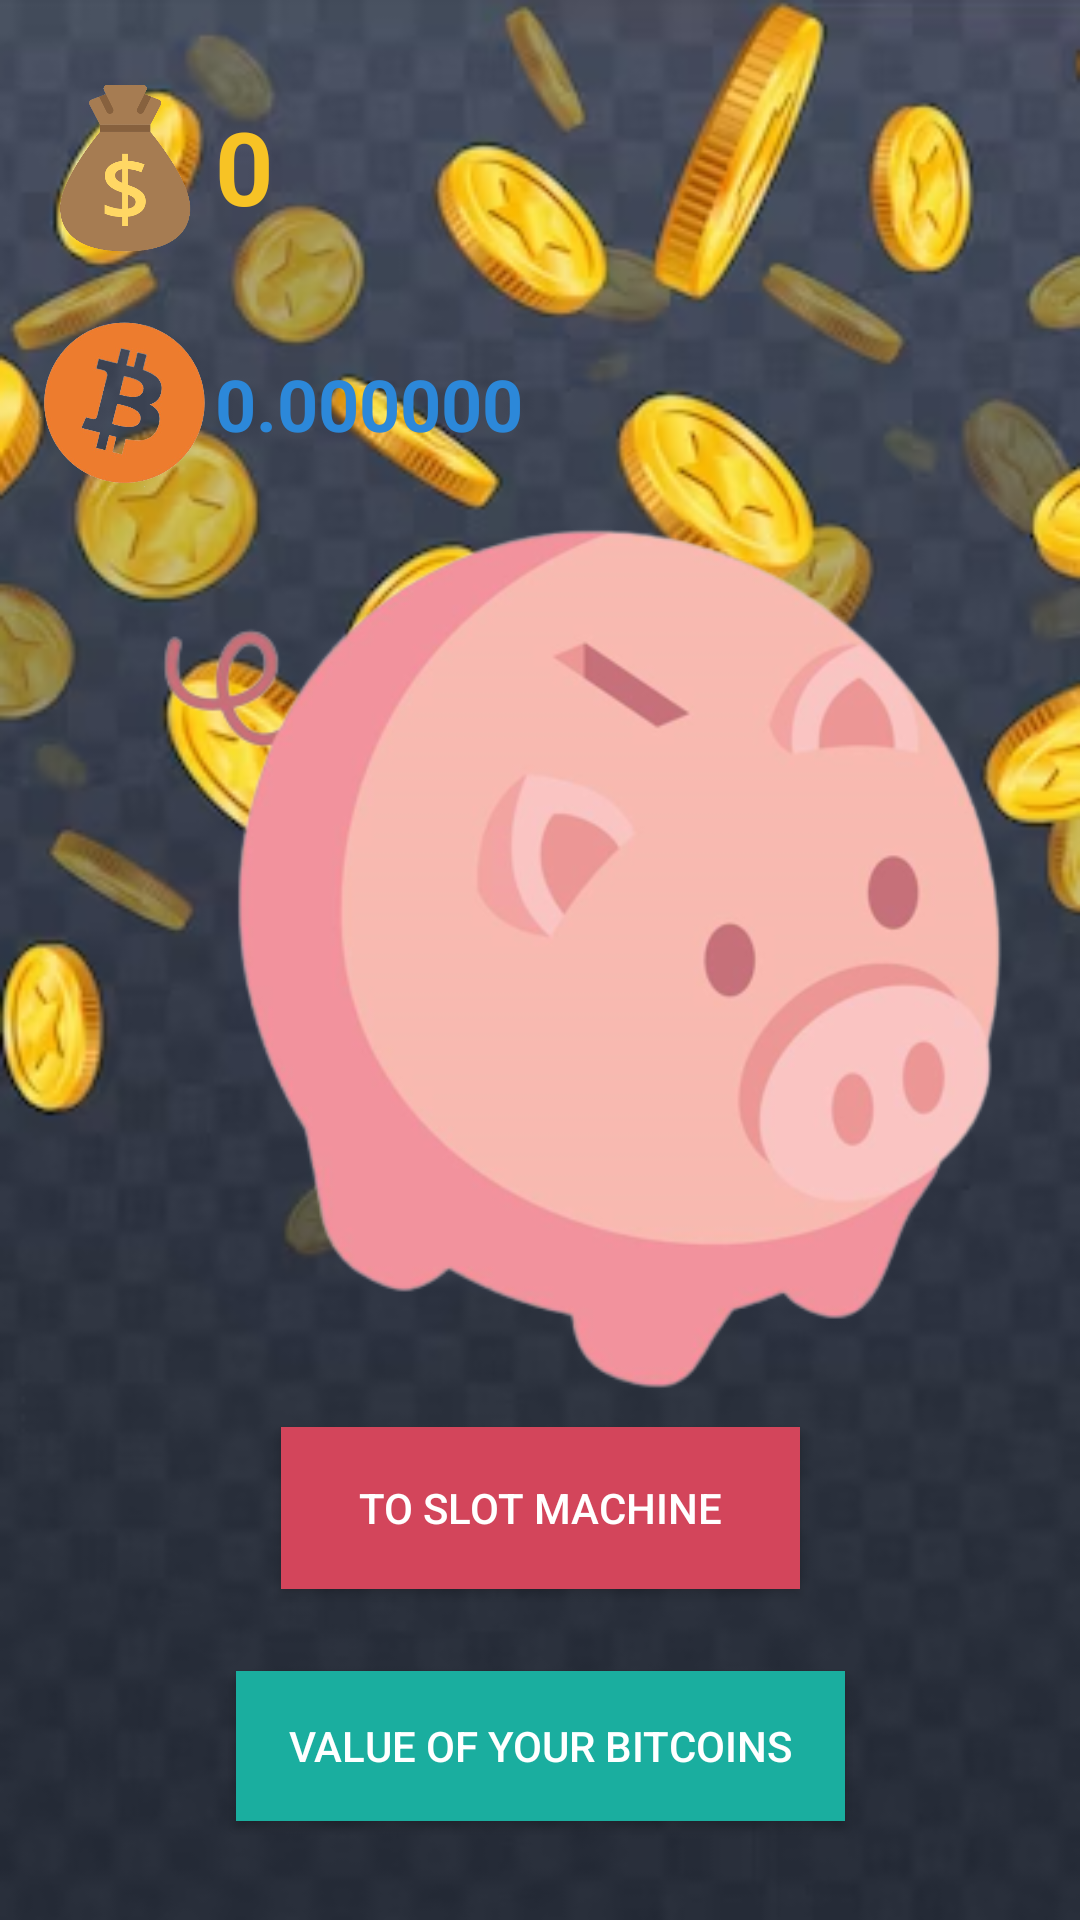

The Android layout XML behind this screen, and the referenced resources:
<!-- AndroidManifest.xml: application theme Theme.PiggyBankshaker -->
<!-- res/layout/activity_piggy_bank.xml -->
<?xml version="1.0" encoding="utf-8"?>
<androidx.constraintlayout.widget.ConstraintLayout xmlns:android="http://schemas.android.com/apk/res/android"
    xmlns:app="http://schemas.android.com/apk/res-auto"
    xmlns:tools="http://schemas.android.com/tools"
    android:layout_width="match_parent"
    android:layout_height="match_parent"
    android:background="@drawable/falling_golden_coins_9_16"
    tools:context=".activity.PiggyBankActivity">

    <Button
        android:id="@+id/piggyBank_toSlotMachine"
        android:layout_width="173dp"
        android:layout_height="54dp"
        android:background="#d3455b"
        android:text="@string/button_toSlotMachine_text"
        android:textColor="@color/white"
        app:layout_constraintBottom_toBottomOf="parent"
        app:layout_constraintEnd_toEndOf="parent"
        app:layout_constraintStart_toStartOf="parent"
        app:layout_constraintTop_toTopOf="parent"
        app:layout_constraintVertical_bias="0.812" />

    <Button
        android:id="@+id/piggyBank_toBitcoinValue"
        android:layout_width="203dp"
        android:layout_height="50dp"
        android:background="#1aae9f"
        android:text="@string/button_piggyBank_valueOfYourBitcoins_text"
        android:textColor="@color/white"
        app:layout_constraintBottom_toBottomOf="parent"
        app:layout_constraintEnd_toEndOf="parent"
        app:layout_constraintStart_toStartOf="parent"
        app:layout_constraintTop_toTopOf="parent"
        app:layout_constraintVertical_bias="0.944" />

    <LinearLayout
        android:layout_width="225dp"
        android:layout_height="177dp"
        android:orientation="vertical"
        app:layout_constraintBottom_toBottomOf="parent"
        app:layout_constraintEnd_toEndOf="parent"
        app:layout_constraintHorizontal_bias="0.086"
        app:layout_constraintStart_toStartOf="parent"
        app:layout_constraintTop_toTopOf="parent"
        app:layout_constraintVertical_bias="0.028">

        <LinearLayout
            android:layout_width="match_parent"
            android:layout_height="85dp"
            android:gravity="center_vertical"
            android:orientation="horizontal">

            <ImageView
                android:id="@+id/piggyBank_coinBag"
                android:layout_width="60dp"
                android:layout_height="60dp"
                android:contentDescription="@string/coinBag_contentDescription"
                app:srcCompat="@drawable/coin_bag_remvebg" />

            <TextView
                android:id="@+id/piggyBank_coins"
                android:layout_width="match_parent"
                android:layout_height="wrap_content"
                android:layout_weight="1"
                android:text="@string/textField_coins_defaultAmount"
                android:textColor="#f7c325"
                android:textSize="34sp"
                android:textStyle="bold" />
        </LinearLayout>

        <LinearLayout
            android:layout_width="match_parent"
            android:layout_height="73dp"
            android:gravity="center_vertical"
            android:orientation="horizontal">

            <ImageView
                android:id="@+id/piggyBank_bitcoinLogo"
                android:layout_width="60dp"
                android:layout_height="60dp"
                android:contentDescription="@string/bitcoin_logo_contentDescription"
                app:srcCompat="@drawable/bitcoin_removebg" />

            <TextView
                android:id="@+id/bitcoinValue_bitcoins"
                android:layout_width="match_parent"
                android:layout_height="wrap_content"
                android:text="@string/textField_bitcoins_defaultAmount"
                android:textColor="#2c88d9"
                android:textSize="24sp"
                android:textStyle="bold" />

        </LinearLayout>
    </LinearLayout>

    <ImageView
        android:id="@+id/piggy"
        android:layout_width="410dp"
        android:layout_height="410dp"
        android:contentDescription="@string/piggy_contentDescription"
        app:layout_constraintBottom_toBottomOf="parent"
        app:layout_constraintEnd_toEndOf="parent"
        app:layout_constraintHorizontal_bias="0.0"
        app:layout_constraintStart_toStartOf="parent"
        app:layout_constraintTop_toTopOf="parent"
        app:layout_constraintVertical_bias="0.498"
        app:srcCompat="@drawable/piggy_removebg" />

</androidx.constraintlayout.widget.ConstraintLayout>
<!-- resources referenced by this layout -->
<resources>
  <!-- drawable bitcoin_removebg: png bitmap (drawable, 85578 bytes) -->
  <!-- drawable coin_bag_remvebg: png bitmap (drawable, 26539 bytes) -->
  <!-- drawable falling_golden_coins_9_16: png bitmap (drawable, 174836 bytes) -->
  <!-- drawable piggy_removebg: png bitmap (drawable, 61763 bytes) -->
  <string name="bitcoin_logo_contentDescription">Bitcoin Logo</string>
  <string name="button_piggyBank_valueOfYourBitcoins_text">Value of your Bitcoins</string>
  <string name="button_toSlotMachine_text">To Slot Machine</string>
  <string name="coinBag_contentDescription">Coin Bag</string>
  <string name="piggy_contentDescription">Piggy Bank</string>
  <string name="textField_bitcoins_defaultAmount">0.000000</string>
  <string name="textField_coins_defaultAmount">0</string>
  <style name="Theme.PiggyBankshaker" parent="Base.Theme.PiggyBankshaker" />
  <style name="Base.Theme.PiggyBankshaker" parent="Theme.Material3.DayNight.NoActionBar">
          
          
      </style>
  <!-- not gathered from this repository: default colours our renderer supplied (Android Studio template values) -->
  <color name="white">#FFFFFFFF</color>
</resources>
